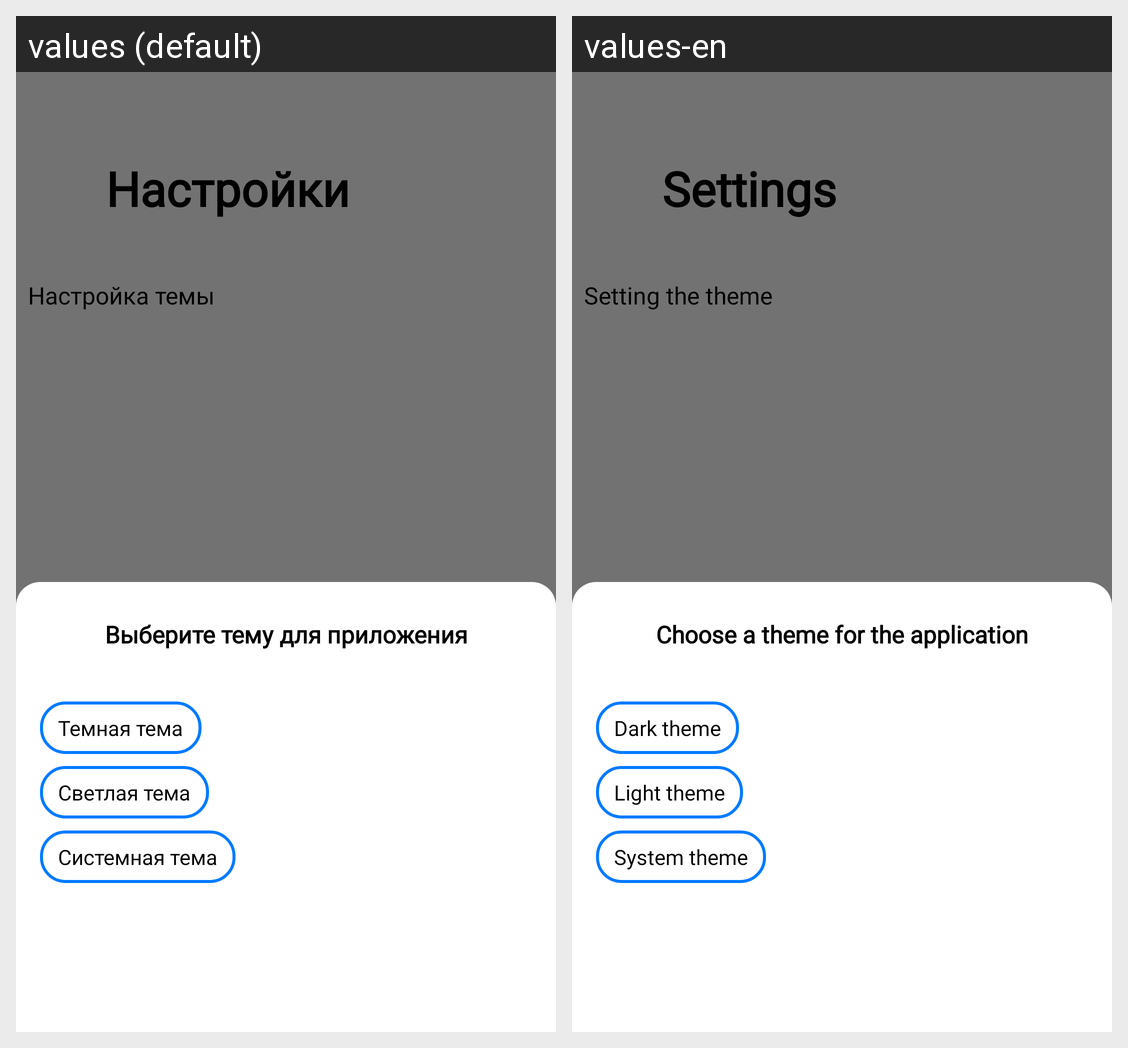

The Android screen above is rendered under two locales of the same app. Produce the string resources it draws, with the default and per-locale values.
Android screen res/layout/fragment_settings.xml rendered under 2 locales, left to right: values (default), values-en. Device: Nexus 5 (rendered at 1080×1920; each locale shown at half size, 540×960, under a caption strip naming it); theme Base.Theme.TodoList.
Strings drawn on this screen, with the default value and each locale's value (text and hints the layout hard-codes, and strings that could not be matched under every locale, appear in the picture but are not listed):

Settings
  values: Настройки
  values-en: Settings

settings_theme
  values: Настройка темы
  values-en: Setting the theme

Choose_theme
  values: Выберите тему для приложения
  values-en: Choose a theme for the application

dark_theme
  values: Темная тема
  values-en: Dark theme

light_theme
  values: Светлая тема
  values-en: Light theme

system_theme
  values: Системная тема
  values-en: System theme
